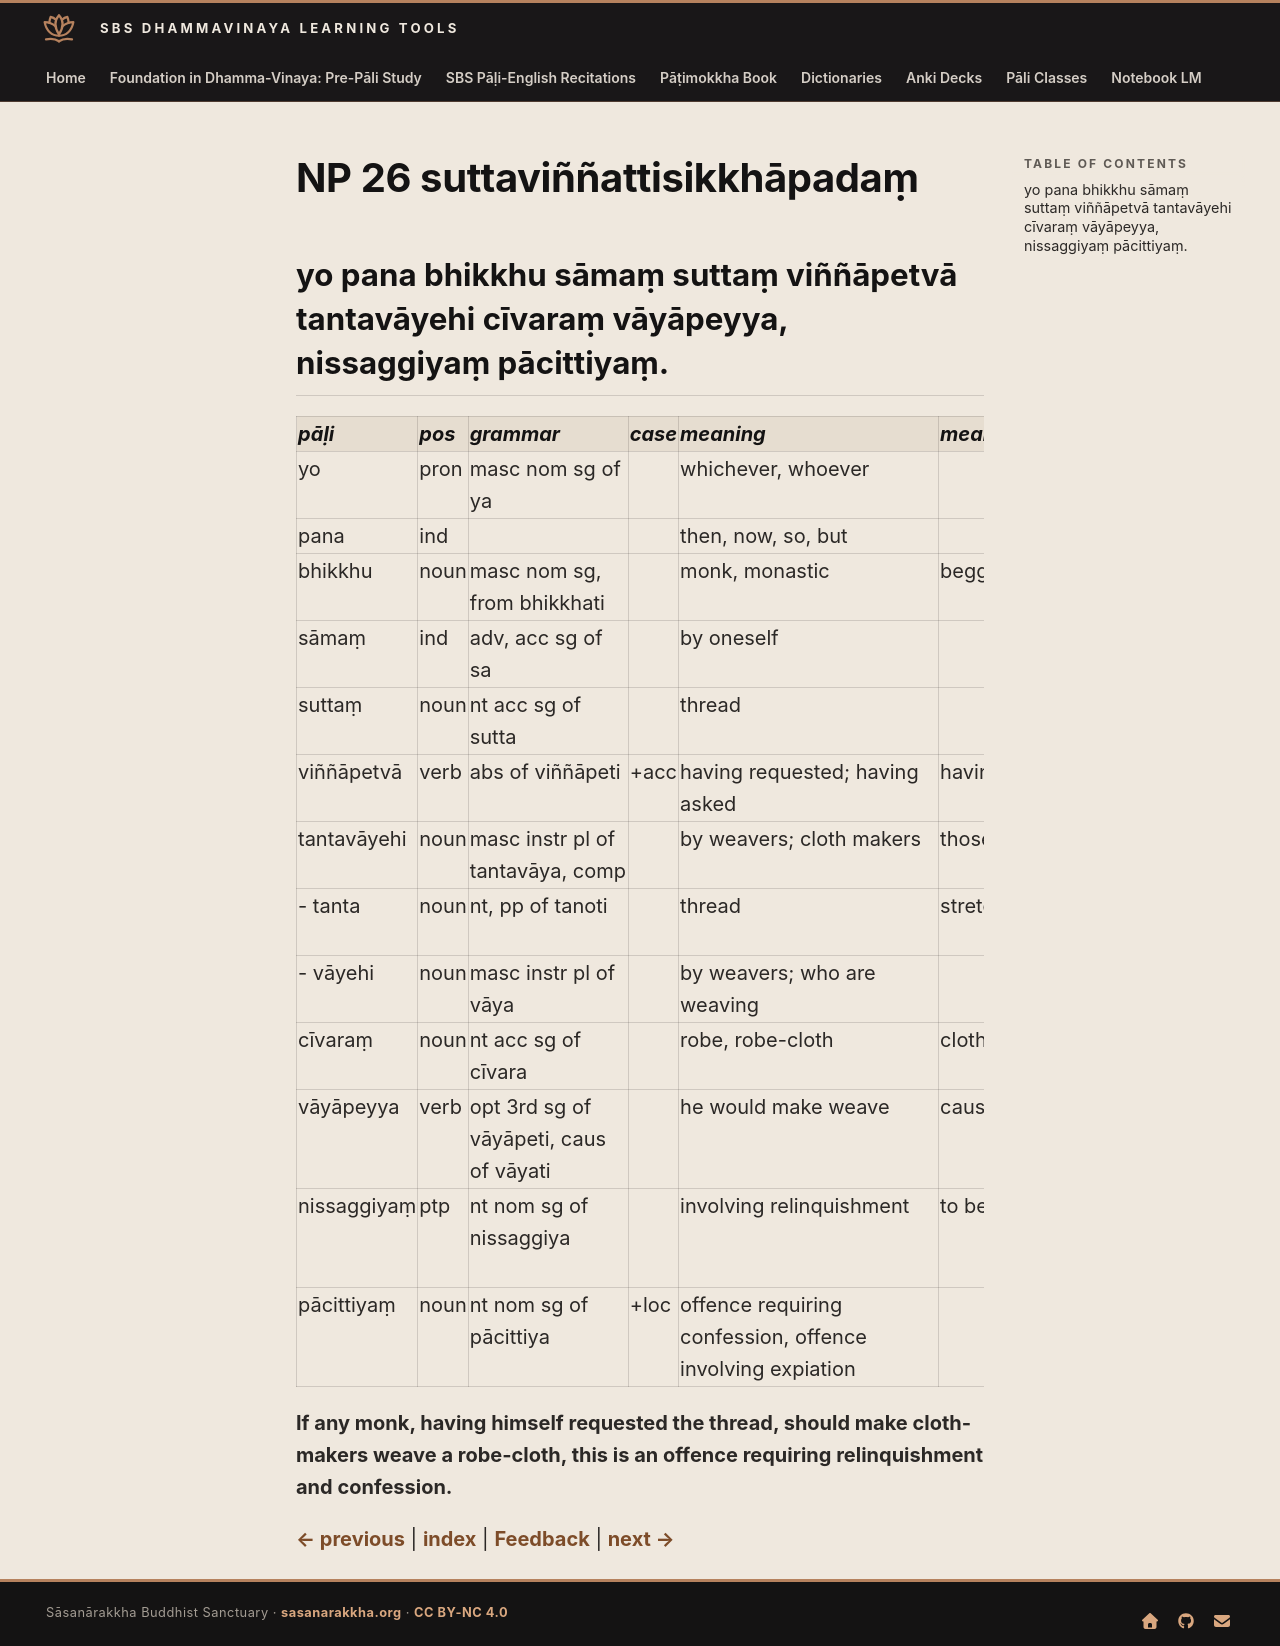

repository: sasanarakkha/study-tools · page: 6-pali-class/bhikkhu-patimokkha/053-np-26/index.html · generator: mkdocs

# NP 26 suttaviññattisikkhāpadaṃ

## yo pana bhikkhu sāmaṃ suttaṃ viññāpetvā tantavāyehi cīvaraṃ vāyāpeyya, nissaggiyaṃ pācittiyaṃ.

| pāḷi | pos | grammar | case | meaning | meaning_lit | root | base | construction | compound_type | compound_construction |
| :--- | :--- | :--- | :--- | :--- | :--- | :--- | :--- | :--- | :--- | :--- |
| yo | pron | masc nom sg of ya | | whichever, whoever | | | | | | |
| pana | ind | | | then, now, so, but | | | | | | |
| bhikkhu | noun | masc nom sg, from bhikkhati | | monk, monastic | beggar, mendicant | √bhikkh (beg) | | √bhikkh + u | | |
| sāmaṃ | ind | adv, acc sg of sa | | by oneself | | | | sa + āmaṃ | | |
| suttaṃ | noun | nt acc sg of sutta | | thread | | √siv (sew) | | √siv > suv + ta | | |
| viññāpetvā | verb | abs of viññāpeti | +acc | having requested; having asked | having caused to know | √ñā (know) | √ñā + āpe > ñāpe | vi + ñāpe + tvā | | |
| tantavāyehi | noun | masc instr pl of tantavāya, comp | | by weavers; cloth makers | those who are weaving threads | | | tanta + vāya | accusative tappurisa | tantaṃ + vāya |
| - tanta | noun | nt, pp of tanoti | | thread | stretched | √tan (stretch) | | √tan + ta | | |
| - vāyehi | noun | masc instr pl of vāya | | by weavers; who are weaving | | √ve (weave) | | √ve > vāy + *a | | |
| cīvaraṃ | noun | nt acc sg of cīvara | | robe, robe-cloth | cloth | | | | | |
| vāyāpeyya | verb | opt 3rd sg of vāyāpeti, caus of vāyati | | he would make weave | cause to weave | √ve (weave) | √ve + *āpe > vāyāpe | vāyāpe + ti | | |
| nissaggiyaṃ | ptp | nt nom sg of nissaggiya | | involving relinquishment | to be given up | √sajj (relinquish, let loose) | | ni + √sajj > sagg + iya | | |
| pācittiyaṃ | noun | nt nom sg of pācittiya | +loc | offence requiring confession, offence involving expiation | | | | | | |

**If any monk, having himself requested the thread, should make cloth-makers weave a robe-cloth, this is an offence requiring relinquishment and confession.**


[← previous](052-np-25.md) | [index](index.md) | [Feedback](https://docs.google.com/forms/d/e/1FAIpQLSdG6zKDtlwibtrX-cbKVn4WmIs8miH4VnuJvb7f94plCDKJyA/viewform?usp=pp_url&entry.1433863141=suttavi%C3%B1%C3%B1attisikkh%C4%81pada%E1%B9%83) | [next →](054-np-27.md)
